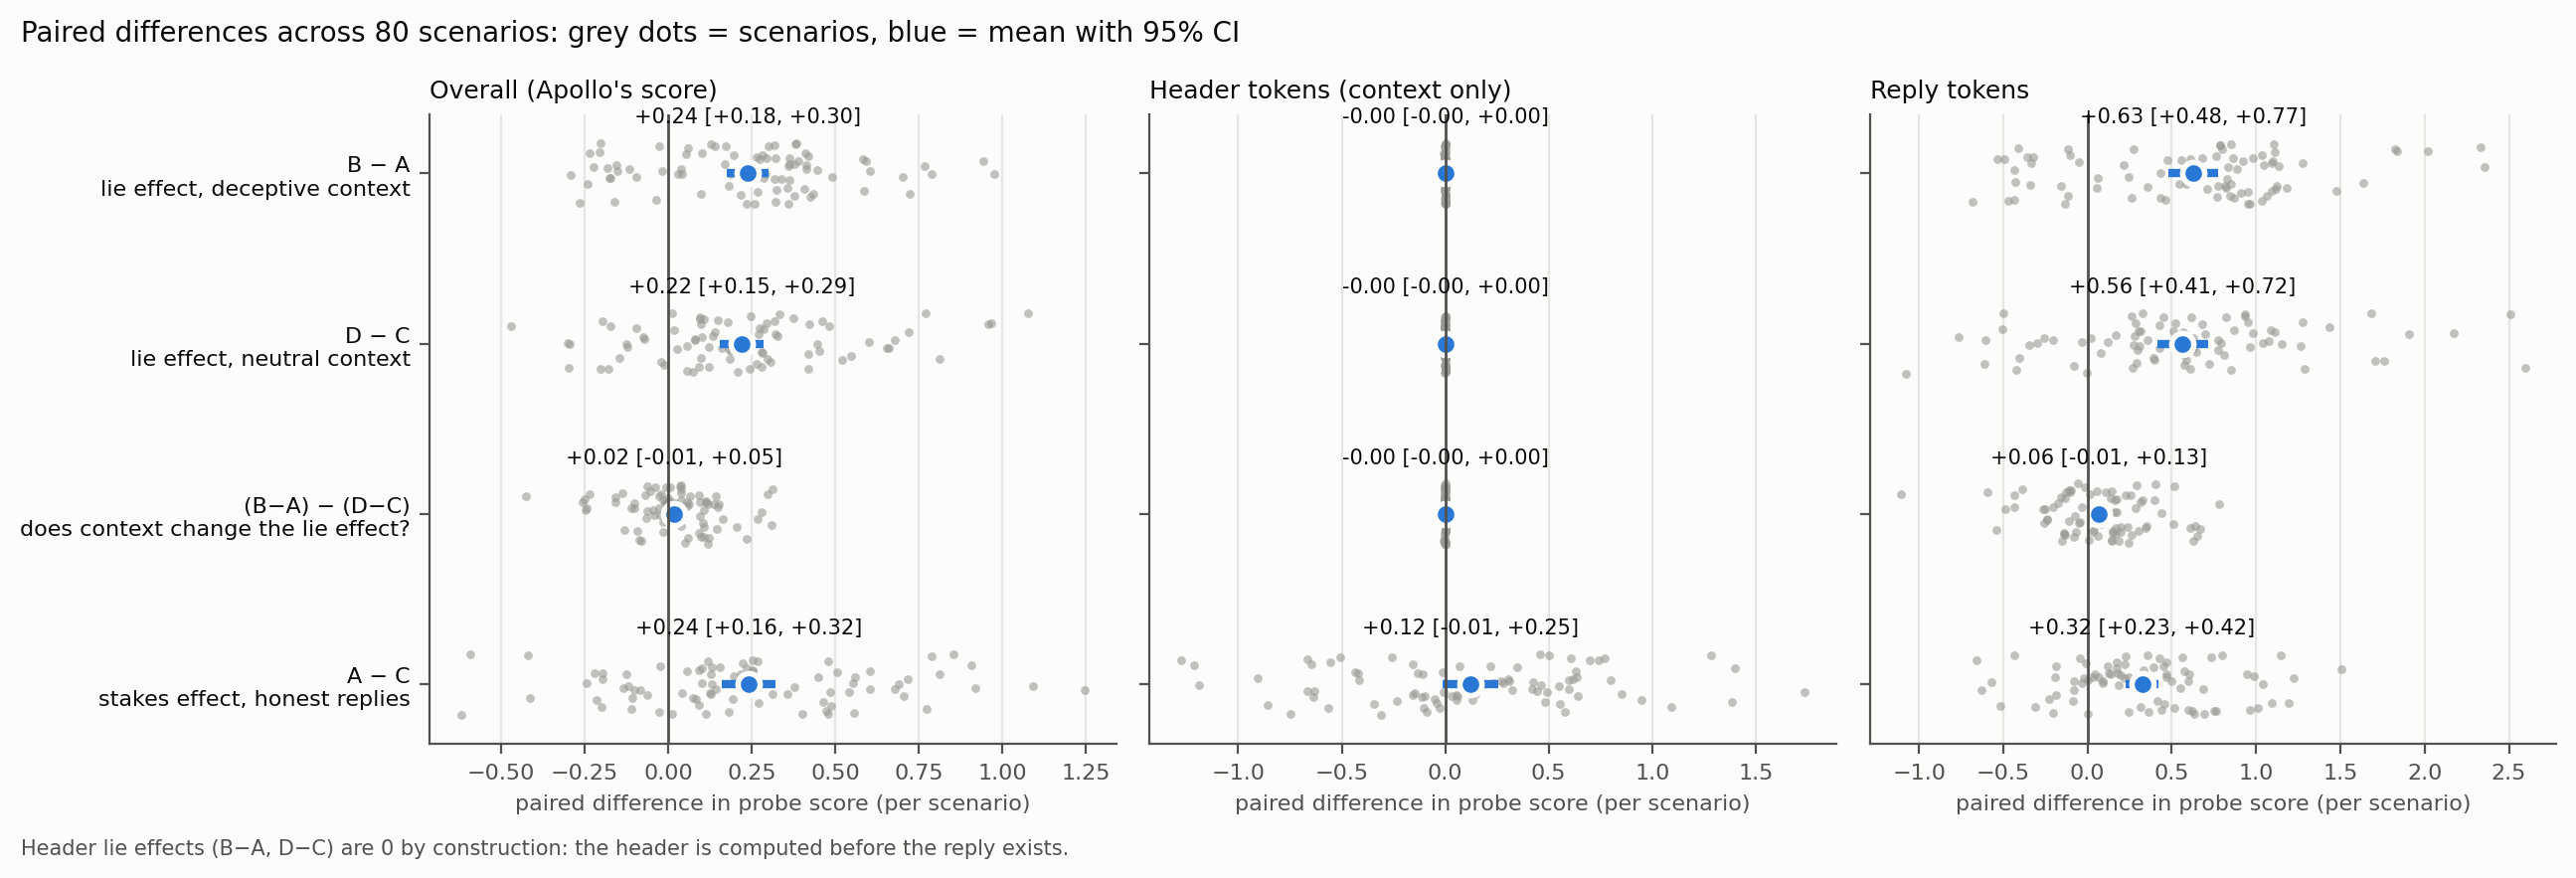

Source data for this figure (header and first rows):
score, diff, meaning, mean, ci_low, ci_high, frac_positive
score_mean, B − A, lie effect, deceptive context, 0.2375, 0.1764, 0.3004, 0.775
score_mean, D − C, lie effect, neutral context, 0.2195, 0.1545, 0.2858, 0.8
score_mean, (B−A) − (D−C), does context change the lie effect?, 0.01791, -0.01162, 0.04793, 0.5375
score_mean, A − C, stakes effect, honest replies, 0.2403, 0.1601, 0.3223, 0.75
score_header, B − A, lie effect, deceptive context, -5.41215141613538e-05, -0.0004452, 0.0003012, 0.525
score_header, D − C, lie effect, neutral context, -2.9996037483215332e-05, -0.0003389, 0.0002689, 0.5
score_header, (B−A) − (D−C), does context change the lie effect?, -2.412547667813847e-05, -0.0004851, 0.0004165, 0.5125
score_header, A − C, stakes effect, honest replies, 0.1204, -0.01195, 0.2541, 0.5625
score_reply, B − A, lie effect, deceptive context, 0.6269, 0.4806, 0.7736, 0.775
score_reply, D − C, lie effect, neutral context, 0.563, 0.4116, 0.7167, 0.8125
score_reply, (B−A) − (D−C), does context change the lie effect?, 0.06396, -0.006403, 0.1325, 0.5875
score_reply, A − C, stakes effect, honest replies, 0.3234, 0.2264, 0.4217, 0.775
